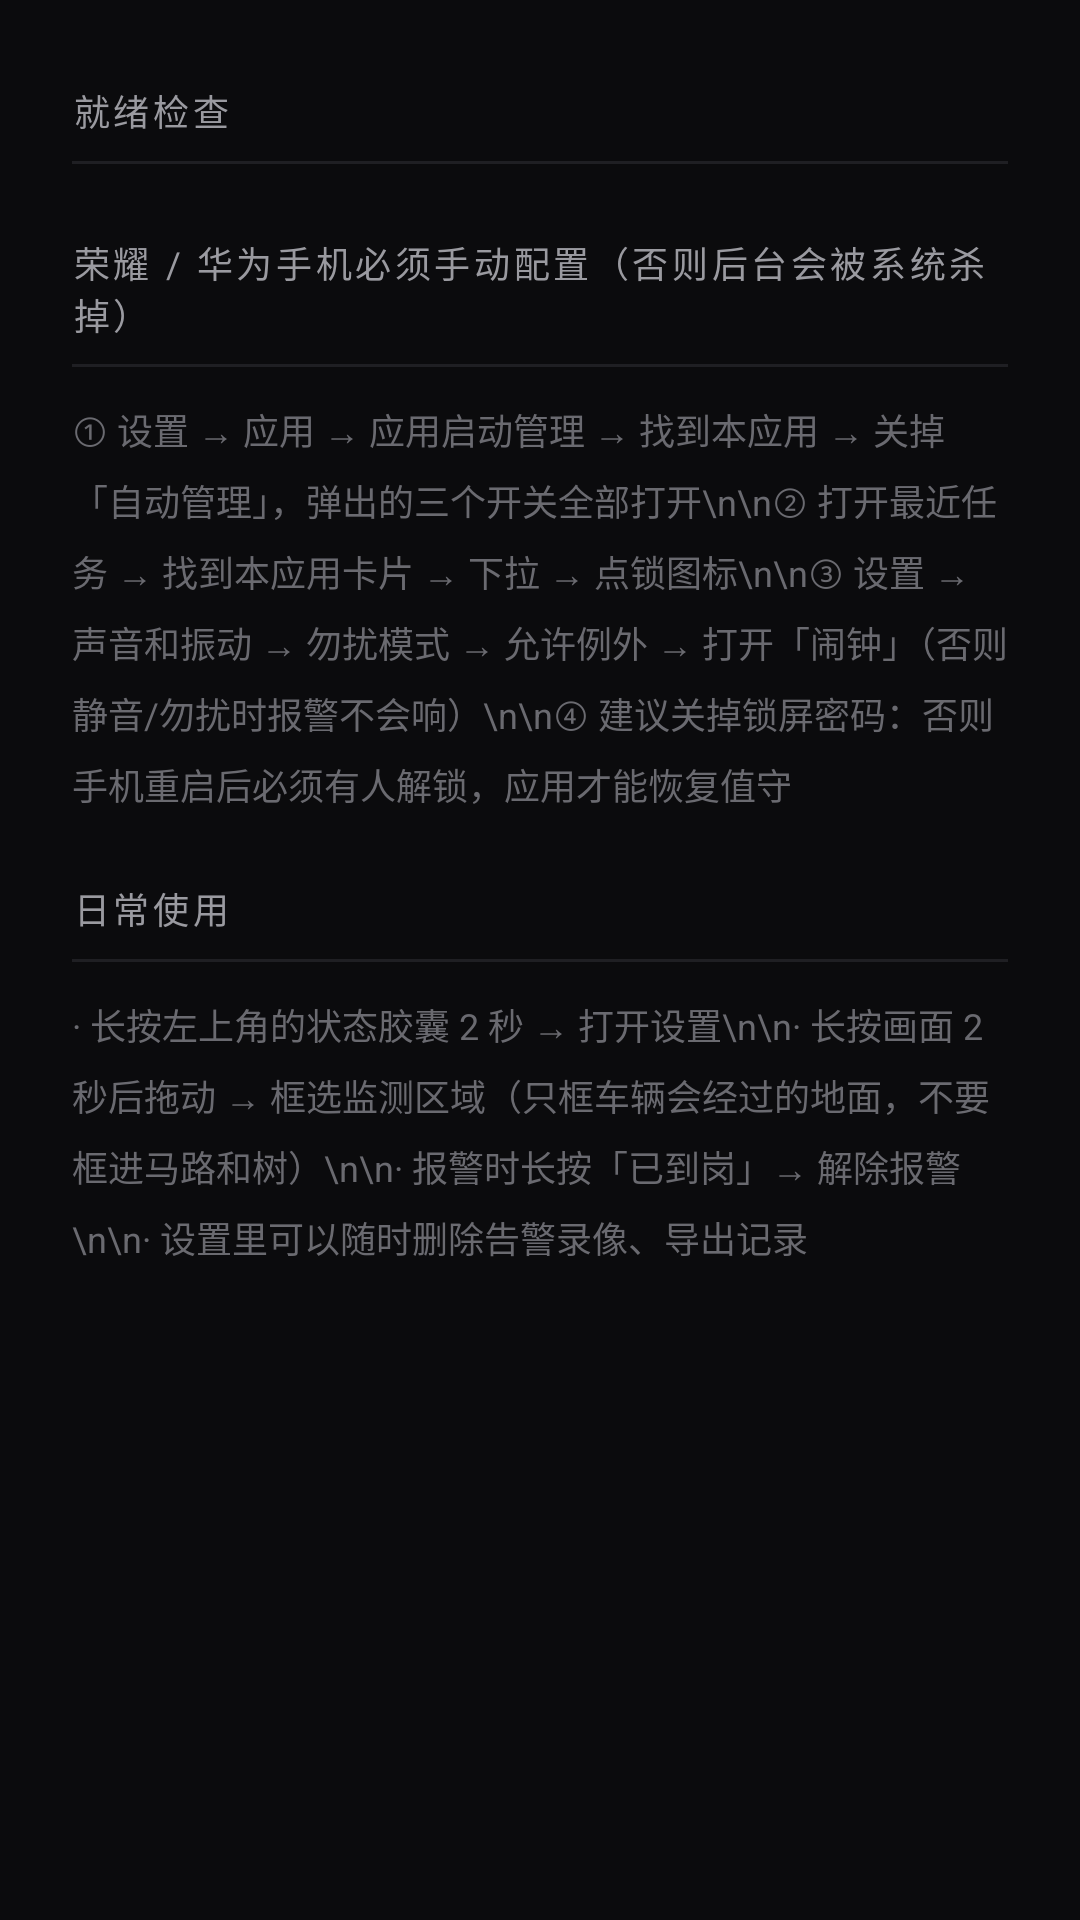

This screen was rendered from an Android layout file. Write that file and the resources it references.
<!-- AndroidManifest.xml: application theme Theme.GasStationGuard -->
<!-- res/layout/dialog_readiness.xml -->
<?xml version="1.0" encoding="utf-8"?>
<ScrollView xmlns:android="http://schemas.android.com/apk/res/android"
    android:layout_width="match_parent"
    android:layout_height="wrap_content"
    android:scrollbars="vertical">

    <LinearLayout
        android:layout_width="match_parent"
        android:layout_height="wrap_content"
        android:orientation="vertical"
        android:paddingStart="@dimen/space_xl"
        android:paddingTop="@dimen/space_lg"
        android:paddingEnd="@dimen/space_xl"
        android:paddingBottom="@dimen/space_sm">

        

        
        <TextView
            android:id="@+id/tvCheckHeader"
            style="@style/Text.GasGuard.SectionLabel"
            android:layout_width="match_parent"
            android:layout_height="wrap_content"
            android:layout_marginTop="@dimen/space_md"
            android:text="就绪检查" />

        <View
            style="@style/Widget.GasGuard.Divider"
            android:layout_marginTop="@dimen/space_sm" />

        <LinearLayout
            android:id="@+id/checkList"
            android:layout_width="match_parent"
            android:layout_height="wrap_content"
            android:orientation="vertical" />

        
        <TextView
            android:id="@+id/tvSystemHeader"
            style="@style/Text.GasGuard.SectionLabel"
            android:layout_width="match_parent"
            android:layout_height="wrap_content"
            android:layout_marginTop="@dimen/space_xl"
            android:text="荣耀 / 华为手机必须手动配置（否则后台会被系统杀掉）" />

        <View
            style="@style/Widget.GasGuard.Divider"
            android:layout_marginTop="@dimen/space_sm" />

        <TextView
            android:id="@+id/tvSystemSteps"
            style="@style/Text.GasGuard.ItemHint"
            android:layout_width="match_parent"
            android:layout_height="wrap_content"
            android:layout_marginTop="@dimen/space_md"
            android:lineSpacingExtra="6dp"
            android:text="① 设置 → 应用 → 应用启动管理 → 找到本应用 → 关掉「自动管理」，弹出的三个开关全部打开\n\n② 打开最近任务 → 找到本应用卡片 → 下拉 → 点锁图标\n\n③ 设置 → 声音和振动 → 勿扰模式 → 允许例外 → 打开「闹钟」（否则静音/勿扰时报警不会响）\n\n④ 建议关掉锁屏密码：否则手机重启后必须有人解锁，应用才能恢复值守" />

        
        <TextView
            android:id="@+id/tvUsageHeader"
            style="@style/Text.GasGuard.SectionLabel"
            android:layout_width="match_parent"
            android:layout_height="wrap_content"
            android:layout_marginTop="@dimen/space_xl"
            android:text="日常使用" />

        <View
            style="@style/Widget.GasGuard.Divider"
            android:layout_marginTop="@dimen/space_sm" />

        <TextView
            android:id="@+id/tvUsage"
            style="@style/Text.GasGuard.ItemHint"
            android:layout_width="match_parent"
            android:layout_height="wrap_content"
            android:layout_marginTop="@dimen/space_md"
            android:lineSpacingExtra="6dp"
            android:text="· 长按左上角的状态胶囊 2 秒 → 打开设置\n\n· 长按画面 2 秒后拖动 → 框选监测区域（只框车辆会经过的地面，不要框进马路和树）\n\n· 报警时长按「已到岗」→ 解除报警\n\n· 设置里可以随时删除告警录像、导出记录" />

    </LinearLayout>
</ScrollView>
<!-- resources referenced by this layout -->
<resources>
  <dimen name="space_lg">16dp</dimen>
  <dimen name="space_md">12dp</dimen>
  <dimen name="space_sm">8dp</dimen>
  <dimen name="space_xl">24dp</dimen>
  <style name="Text.GasGuard.ItemHint" parent="">
          <item name="android:textSize">@dimen/text_caption</item>
          <item name="android:textColor">@color/on_surface_faint</item>
          <item name="android:lineSpacingExtra">2dp</item>
      </style>
  <style name="Text.GasGuard.SectionLabel" parent="">
          <item name="android:textSize">@dimen/text_caption</item>
          <item name="android:letterSpacing">0.10</item>
          <item name="android:textColor">@color/on_surface_variant</item>
          <item name="android:textStyle">normal</item>
      </style>
  <style name="Widget.GasGuard.Divider" parent="">
          <item name="android:layout_width">match_parent</item>
          <item name="android:layout_height">@dimen/stroke_hairline</item>
          <item name="android:background">@color/outline_variant</item>
      </style>
  <style name="Theme.GasStationGuard" parent="Theme.Material3.Dark.NoActionBar">
          <item name="android:windowBackground">@color/surface</item>
          <item name="colorSurface">@color/surface_container</item>
          <item name="colorOnSurface">@color/on_surface</item>
          <item name="colorOnSurfaceVariant">@color/on_surface_variant</item>
          <item name="colorPrimary">@color/accent</item>
          <item name="colorOnPrimary">@color/surface</item>
          <item name="colorOutline">@color/outline</item>
          <item name="colorError">@color/danger</item>
  
          <item name="android:statusBarColor">@android:color/transparent</item>
          <item name="android:navigationBarColor">@android:color/transparent</item>
          <item name="android:windowLightStatusBar">false</item>
  
          
          <item name="materialAlertDialogTheme">@style/ThemeOverlay.GasGuard.Dialog</item>
      </style>
  <dimen name="text_caption">12sp</dimen>
  <color name="on_surface_faint">#6A6A70</color>
  <color name="on_surface_variant">#9A9AA0</color>
  <dimen name="stroke_hairline">1dp</dimen>
  <color name="outline_variant">#1F1F23</color>
  <color name="surface">#0B0B0D</color>
  <color name="surface_container">#141417</color>
  <color name="on_surface">#E8E8EA</color>
  <color name="accent">#63D2C0</color>
  <color name="outline">#2A2A2F</color>
  <color name="danger">#E5484D</color>
  <style name="ThemeOverlay.GasGuard.Dialog" parent="ThemeOverlay.Material3.MaterialAlertDialog">
          <item name="colorSurface">@color/surface_container</item>
          <item name="colorOnSurface">@color/on_surface</item>
          <item name="colorOnSurfaceVariant">@color/on_surface_variant</item>
          <item name="colorPrimary">@color/accent</item>
          <item name="android:windowBackground">@android:color/transparent</item>
          <item name="android:backgroundDimAmount">0.6</item>
      </style>
</resources>
